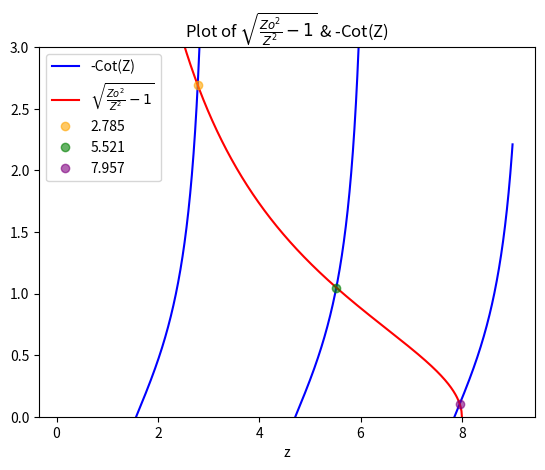

The matplotlib source for this figure:
# -*- coding: utf-8 -*-
"""
Created on Thu Oct 31 12:30:40 2019

[redacted]
"""
import numpy as np
import matplotlib.pyplot as pp
from scipy.optimize import fsolve

z0=8
z1=np.linspace(0.1,3.11,1000)
z2=np.linspace(3.17,6.2,1000)
z3=np.linspace(6.4,z0+1,1000)
z=np.linspace(0.1,z0,1000)

s1=np.cos(z1)/np.sin(z1)
s2=np.cos(z2)/np.sin(z2)
s3=np.cos(z3)/np.sin(z3)
sqrt=np.sqrt(((z0/z)**2)-1)
pp.plot(z1,(-s1),color='b',label='-Cot(Z)')
pp.plot(z2,(-s2),color='b')
pp.plot(z3,(-s3),color='b')
pp.plot(z,sqrt, color='r', label='$ \sqrt{\\frac{Zo^{2}}{Z^{2}}-1}$' )
pp.ylim(0,3)
func = lambda z:np.cos(z)/np.sin(z)+np.sqrt(((z0/z)**2)-1)
# Plot it

z1_initial_guess = 2.7
z1_solution = fsolve(func, z1_initial_guess)
z2_initial_guess = 5.5
z2_solution = fsolve(func, z2_initial_guess)
z3_initial_guess = 7.9
z3_solution = fsolve(func, z3_initial_guess)
sol1=-(np.cos(z1_solution)/np.sin(z1_solution))
sol2=-(np.cos(z2_solution)/np.sin(z2_solution))
sol3=-(np.cos(z3_solution)/np.sin(z3_solution))
z1=int(float(z1_solution)*1000)/1000
z2=int(float(z2_solution)*1000)/1000
z3=int(float(z3_solution)*1000)/1000
pp.plot(z1_solution,sol1,'o',color='orange',alpha=0.6,label=z1)
pp.plot(z2_solution,sol2,'o',color='green',alpha=0.6,label=z2)
pp.plot(z3_solution,sol3,'o',color='purple',alpha=0.6,label=z3)
pp.xlabel('z')
pp.title('Plot of $ \sqrt{\\frac{Zo^{2}}{Z^{2}}-1}$ & -Cot(Z)')
pp.legend()
pp.show()
#pp.savefig('Finite Square Well.png',dpi=1200)




